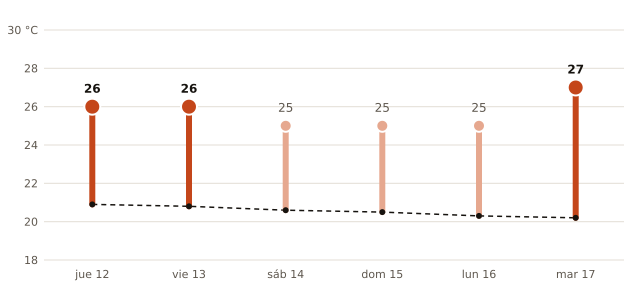

Source data for this figure (header and first rows):
fecha, máxima_prevista_C, máxima_normal_1991_2020_C
2026-11-12, 26, 20.9
2026-11-13, 26, 20.8
2026-11-14, 25, 20.6
2026-11-15, 25, 20.5
2026-11-16, 25, 20.3
2026-11-17, 27, 20.2
